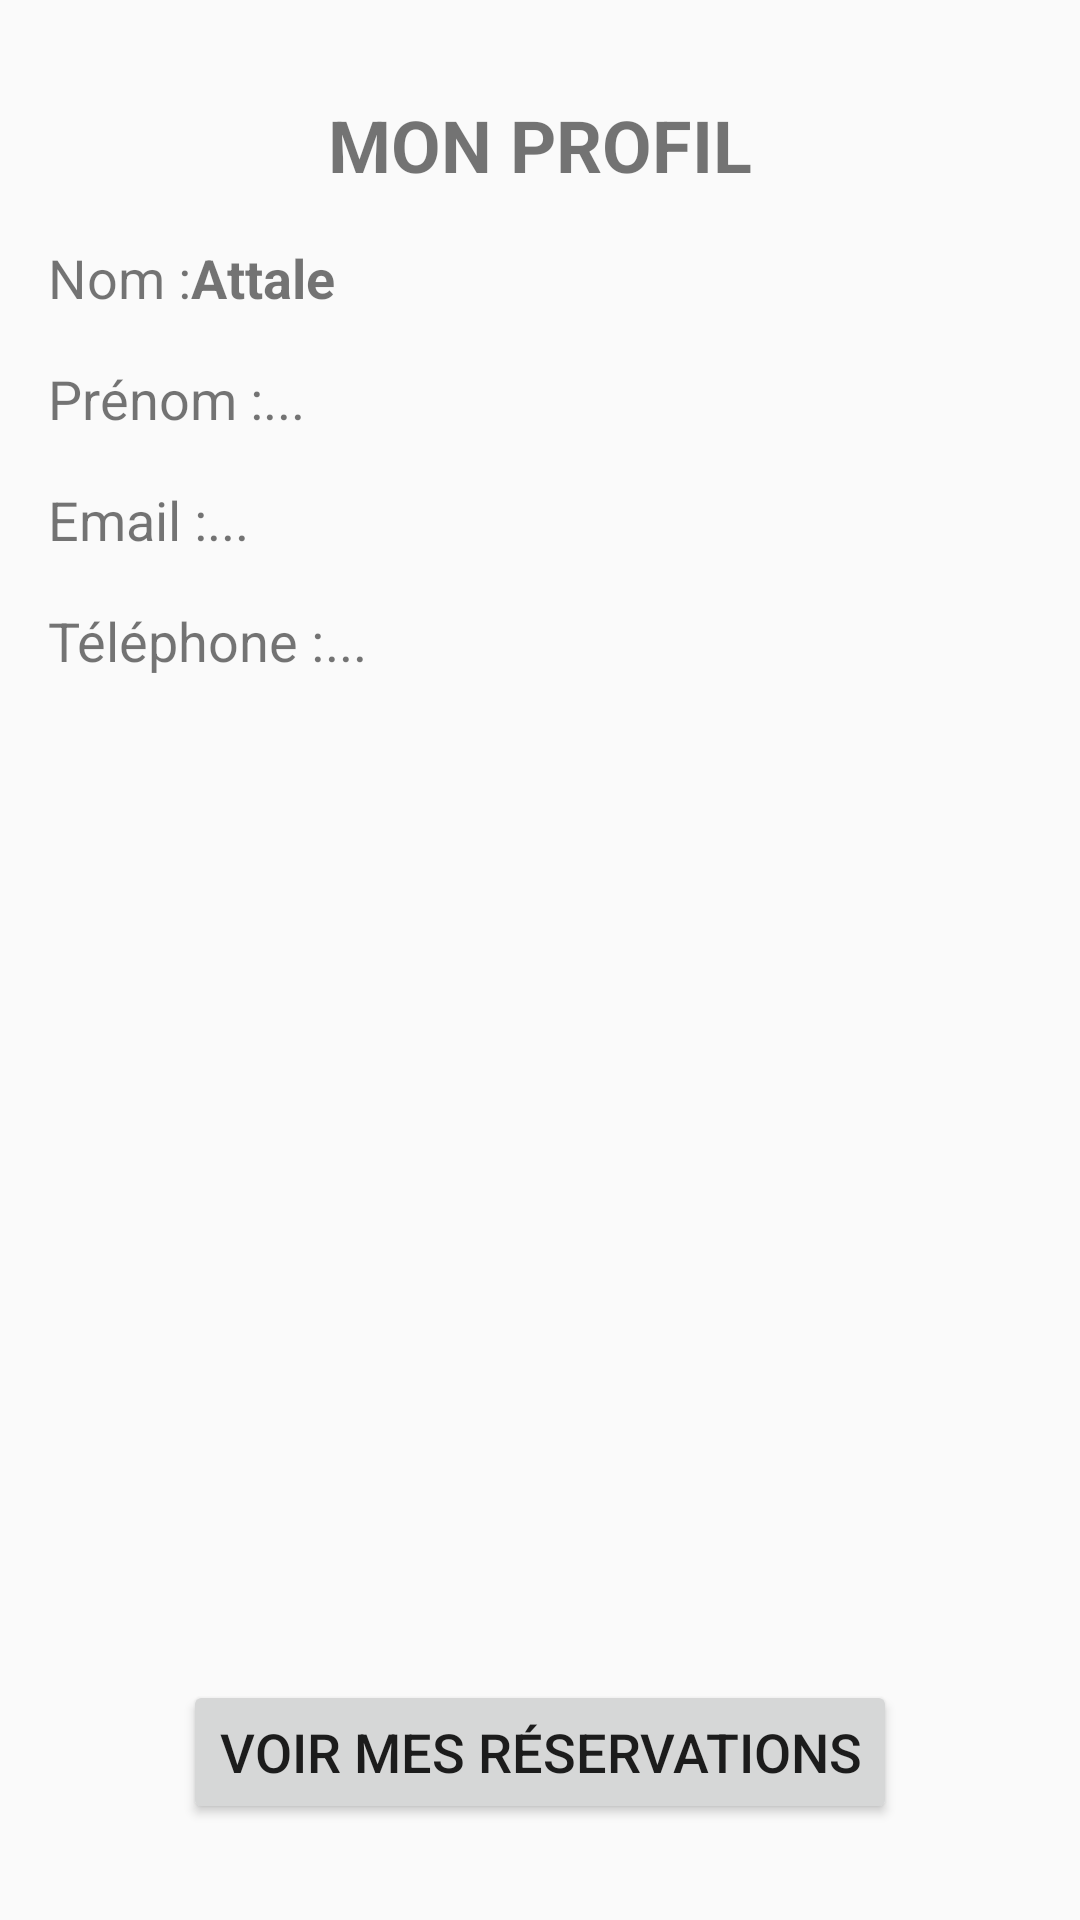

Android layout source for this screen:
<!-- AndroidManifest.xml: application theme AppTheme -->
<!-- res/layout/activity_profile.xml -->
<?xml version="1.0" encoding="utf-8"?>
<androidx.constraintlayout.widget.ConstraintLayout xmlns:android="http://schemas.android.com/apk/res/android"
    xmlns:app="http://schemas.android.com/apk/res-auto"
    android:layout_width="match_parent"
    android:layout_height="match_parent"
    android:padding="16dp">

    
    <TextView
        android:id="@+id/titleTextView"
        android:layout_width="wrap_content"
        android:layout_height="wrap_content"
        android:text="MON PROFIL"
        android:textSize="24sp"
        android:textStyle="bold"
        app:layout_constraintTop_toTopOf="parent"
        app:layout_constraintStart_toStartOf="parent"
        app:layout_constraintEnd_toEndOf="parent"
        android:layout_marginTop="16dp"/>

    
    <TextView
        android:id="@+id/nomLabelTextView"
        android:layout_width="wrap_content"
        android:layout_height="wrap_content"
        android:text="Nom :"
        android:textSize="18sp"
        app:layout_constraintStart_toStartOf="parent"
        app:layout_constraintTop_toBottomOf="@+id/titleTextView"
        android:layout_marginTop="16dp"/>

    <TextView
        android:id="@+id/nameTextView"
        android:layout_width="0dp"
        android:layout_height="wrap_content"
        android:text="Attale"
        android:textSize="18sp"
        android:textStyle="bold"
        app:layout_constraintStart_toEndOf="@+id/nomLabelTextView"
        app:layout_constraintEnd_toEndOf="parent"
        app:layout_constraintTop_toTopOf="@+id/nomLabelTextView"/>

    
    <TextView
        android:id="@+id/prenomLabelTextView"
        android:layout_width="wrap_content"
        android:layout_height="wrap_content"
        android:text="Prénom :"
        android:textSize="18sp"
        app:layout_constraintStart_toStartOf="parent"
        app:layout_constraintTop_toBottomOf="@+id/nomLabelTextView"
        android:layout_marginTop="16dp"/>

    <TextView
        android:id="@+id/surnameTextView"
        android:layout_width="0dp"
        android:layout_height="wrap_content"
        android:text="..."
        android:textSize="18sp"
        app:layout_constraintStart_toEndOf="@+id/prenomLabelTextView"
        app:layout_constraintEnd_toEndOf="parent"
        app:layout_constraintTop_toTopOf="@+id/prenomLabelTextView"/>

    
    <TextView
        android:id="@+id/emailLabelTextView"
        android:layout_width="wrap_content"
        android:layout_height="wrap_content"
        android:text="Email :"
        android:textSize="18sp"
        app:layout_constraintStart_toStartOf="parent"
        app:layout_constraintTop_toBottomOf="@+id/prenomLabelTextView"
        android:layout_marginTop="16dp"/>

    <TextView
        android:id="@+id/emailTextView"
        android:layout_width="0dp"
        android:layout_height="wrap_content"
        android:text="..."
        android:textSize="18sp"
        app:layout_constraintStart_toEndOf="@+id/emailLabelTextView"
        app:layout_constraintEnd_toEndOf="parent"
        app:layout_constraintTop_toTopOf="@+id/emailLabelTextView"/>

    
    <TextView
        android:id="@+id/phoneLabelTextView"
        android:layout_width="wrap_content"
        android:layout_height="wrap_content"
        android:text="Téléphone :"
        android:textSize="18sp"
        app:layout_constraintStart_toStartOf="parent"
        app:layout_constraintTop_toBottomOf="@+id/emailLabelTextView"
        android:layout_marginTop="16dp"/>

    <TextView
        android:id="@+id/phoneTextView"
        android:layout_width="0dp"
        android:layout_height="wrap_content"
        android:text="..."
        android:textSize="18sp"
        app:layout_constraintStart_toEndOf="@+id/phoneLabelTextView"
        app:layout_constraintEnd_toEndOf="parent"
        app:layout_constraintTop_toTopOf="@+id/phoneLabelTextView"/>

    
    <Button
        android:id="@+id/reservationsButton"
        android:layout_width="wrap_content"
        android:layout_height="wrap_content"
        android:text="VOIR MES RÉSERVATIONS"
        android:textSize="18sp"
        app:layout_constraintBottom_toBottomOf="parent"
        app:layout_constraintStart_toStartOf="parent"
        app:layout_constraintEnd_toEndOf="parent"
        android:layout_marginBottom="16dp"/>

</androidx.constraintlayout.widget.ConstraintLayout>
<!-- resources referenced by this layout -->
<resources>
  <style name="AppTheme" parent="Theme.AppCompat.Light.DarkActionBar">
          
          <item name="colorPrimary">@color/design_default_color_primary</item>
          <item name="colorPrimaryDark">@color/design_default_color_primary_dark</item>
          <item name="colorAccent">@color/design_default_color_secondary_variant</item>
      </style>
</resources>
